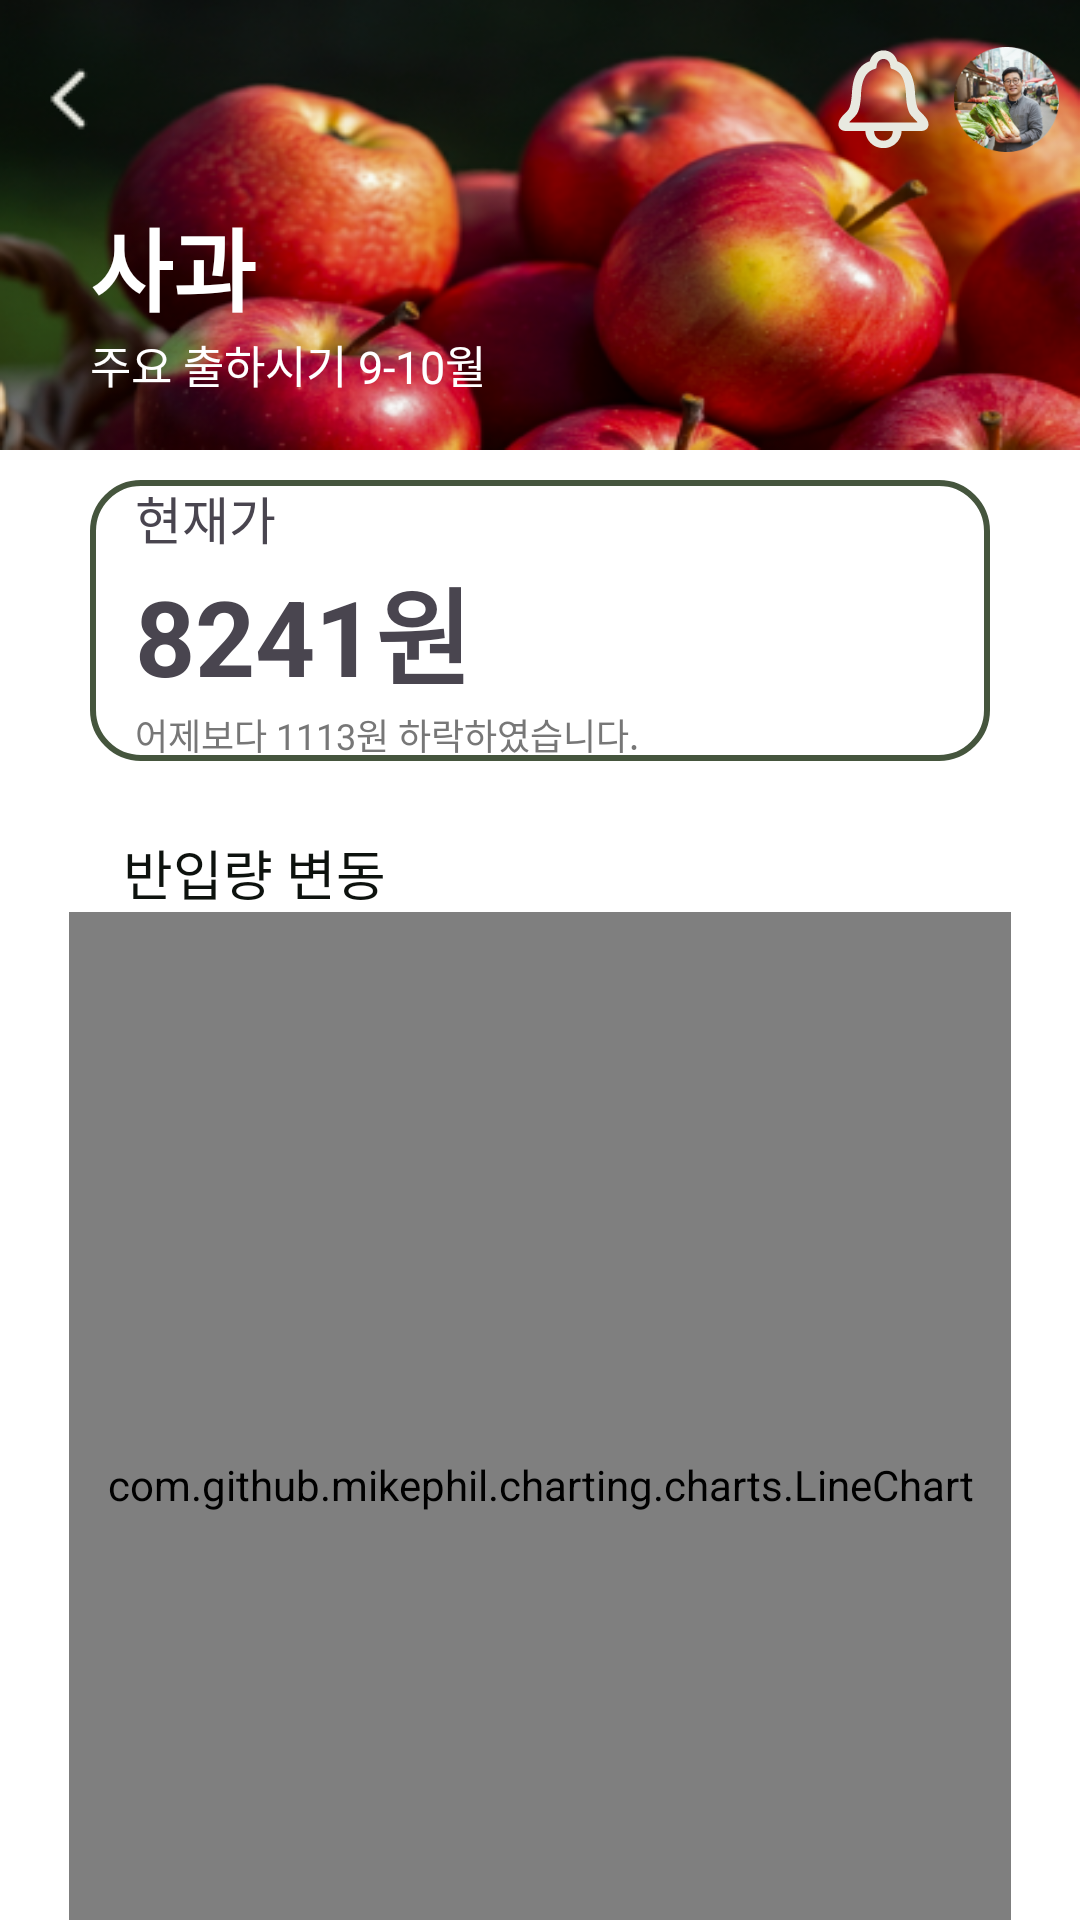

Layout XML and referenced resources for this Android screen:
<!-- AndroidManifest.xml: application theme Theme.GovTech2024_ApplePricePredict -->
<!-- res/layout/fragment_analysis_detail.xml -->
<?xml version="1.0" encoding="utf-8"?>
<LinearLayout xmlns:android="http://schemas.android.com/apk/res/android"
    android:id="@+id/fragment_analysis_detail"
    xmlns:tools="http://schemas.android.com/tools"
    android:layout_width="match_parent"
    android:layout_height="match_parent"
    xmlns:app="http://schemas.android.com/apk/res-auto"
    android:orientation="vertical"
    android:background="@color/white"
    tools:context=".PageAnalysis.AnalysisDetailFragment">


    <androidx.constraintlayout.widget.ConstraintLayout
        android:id="@+id/cl_top"
        app:layout_constraintTop_toTopOf="parent"
        android:layout_width="match_parent"
        android:layout_height="150dp"
        android:background="@drawable/round_shape_apple">

        <ImageView
            android:id="@+id/iv_back"
            android:layout_width="wrap_content"
            android:layout_height="wrap_content"
            app:layout_constraintTop_toTopOf="parent"
            app:layout_constraintStart_toStartOf="parent"
            android:src="@drawable/back"
            android:layout_marginStart="8dp"
            android:layout_marginTop="11dp"
            />
        <ImageButton
            android:id="@+id/alarm"
            android:layout_marginRight="9dp"

            android:background="@android:color/transparent"
            android:layout_width="35dp"
            android:layout_height="35dp"
            android:scaleType="fitCenter"
            app:layout_constraintTop_toTopOf="@id/iv_back"
            app:layout_constraintBottom_toBottomOf="@id/iv_back"
            app:layout_constraintEnd_toStartOf="@id/iv_icon"
            android:layout_marginEnd="6dp"
            android:src="@drawable/bell_svg"/>
        <ImageButton
            android:id="@+id/iv_icon"
            android:background="@android:color/transparent"
            android:layout_width="35dp"
            android:layout_height="35dp"
            android:scaleType="fitCenter"
            android:layout_marginEnd="7dp"
            app:layout_constraintTop_toTopOf="@id/iv_back"
            app:layout_constraintBottom_toBottomOf="@id/iv_back"
            app:layout_constraintEnd_toEndOf="parent"
            android:src="@drawable/profile2"/>

        <TextView
            android:id="@+id/todayText"
            app:layout_constraintStart_toStartOf="parent"
            android:layout_marginLeft="30dp"
            android:layout_marginTop="16dp"
            app:layout_constraintTop_toBottomOf="@id/alarm"
            android:textColor="@color/white"
            android:text="사과"
            android:textSize="30dp"
            android:textStyle="bold"
            android:layout_width="wrap_content"
            android:layout_height="wrap_content" />
        <TextView
            app:layout_constraintStart_toStartOf="@id/todayText"
            app:layout_constraintTop_toBottomOf="@+id/todayText"
            android:textColor="@color/white"
            android:text="주요 출하시기 9-10월"
            android:textSize="15dp"
            android:layout_width="wrap_content"
            android:layout_height="wrap_content" />
    </androidx.constraintlayout.widget.ConstraintLayout>
    <androidx.constraintlayout.widget.ConstraintLayout
        android:layout_width="match_parent"
        android:layout_height="wrap_content">

        <LinearLayout
            android:id="@+id/ll_price"
            app:layout_constraintTop_toTopOf="parent"
            android:gravity="center"
            android:orientation="vertical"
            android:layout_marginTop="10dp"
            android:background="@drawable/round_manlabgreen_box"
            android:layout_marginHorizontal="30dp"
            android:layout_width="match_parent"
            android:layout_height="0dp"
            android:layout_weight="3">
            <TextView
                android:textSize="17dp"
                android:gravity="left"
                android:text="현재가"
                android:layout_marginStart="10dp"
                android:layout_width="match_parent"
                android:layout_height="wrap_content"/>
            <TextView
                android:id="@+id/currentPrice"
                android:text="8241원"
                android:textSize="35dp"
                android:textStyle="bold"
                android:gravity="left"
                android:layout_marginStart="10dp"
                android:layout_width="match_parent"
                android:layout_height="wrap_content"/>
            <TextView
                android:id="@+id/priceGapText"
                android:textSize="12dp"
                android:textColor="@color/textGray"
                android:text="어제보다 1113원 하락하였습니다."
                android:gravity="left"
                android:layout_marginStart="10dp"
                android:layout_width="match_parent"
                android:layout_height="wrap_content"/>
        </LinearLayout>

        <TextView
            android:id="@+id/tv_mount"
            android:layout_width="wrap_content"
            android:layout_height="wrap_content"
            app:layout_constraintTop_toBottomOf="@id/ll_price"
            app:layout_constraintStart_toStartOf="parent"
            android:layout_marginStart="41dp"
            android:text="반입량 변동"
            android:textColor="#0D120E"
            android:textSize="18dp"
            android:layout_marginTop="24dp"
            />
        <com.github.mikephil.charting.charts.LineChart
            app:layout_constraintTop_toBottomOf="@id/tv_mount"
            android:id="@+id/lineChart"
            android:layout_marginStart="23dp"
            android:layout_marginEnd="23dp"
            android:layout_width="match_parent"
            android:layout_height="382dp"/>



    </androidx.constraintlayout.widget.ConstraintLayout>

</LinearLayout>
<!-- resources referenced by this layout -->
<resources>
  <color name="textGray">#777777</color>
  <color name="white">#FFFFFFFF</color>
  <!-- drawable back: png bitmap (drawable, 381 bytes) -->
  <!-- drawable bell_svg: vector/xml drawable (drawable, 2802 chars, omitted) -->
  <!-- drawable profile2: png bitmap (drawable, 31371 bytes) -->
  <!-- drawable round_manlabgreen_box (drawable) -->
  <?xml version="1.0" encoding="utf-8"?>
  <shape xmlns:android="http://schemas.android.com/apk/res/android"
      android:shape="rectangle">
  
      <corners android:radius="16dp" /> 
      <solid android:color="#FFFFFF" /> 
      <stroke
          android:width="2dp"
          android:color="@color/manlabGreen" /> 
  </shape>
  <!-- drawable round_shape_apple (drawable) -->
  <?xml version="1.0" encoding="utf-8"?>
  <layer-list xmlns:android="http://schemas.android.com/apk/res/android">
      
      <item android:drawable="@drawable/apple_backgorund" />
  
      
      <item>
          <shape android:shape="rectangle"> 
              <corners android:radius="16dp" /> 
  
          </shape>
      </item>
  </layer-list>
  <style name="Theme.GovTech2024_ApplePricePredict" parent="Base.Theme.GovTech2024_ApplePricePredict" />
  <color name="manlabGreen">#45553D</color>
  <!-- drawable apple_backgorund: png bitmap (drawable, 135353 bytes) -->
  <style name="Base.Theme.GovTech2024_ApplePricePredict" parent="Theme.Material3.Light.NoActionBar">
          <item name="android:windowLightStatusBar">false</item>
          <item name="android:statusBarColor">@color/manlabGreen</item>
      </style>
</resources>
